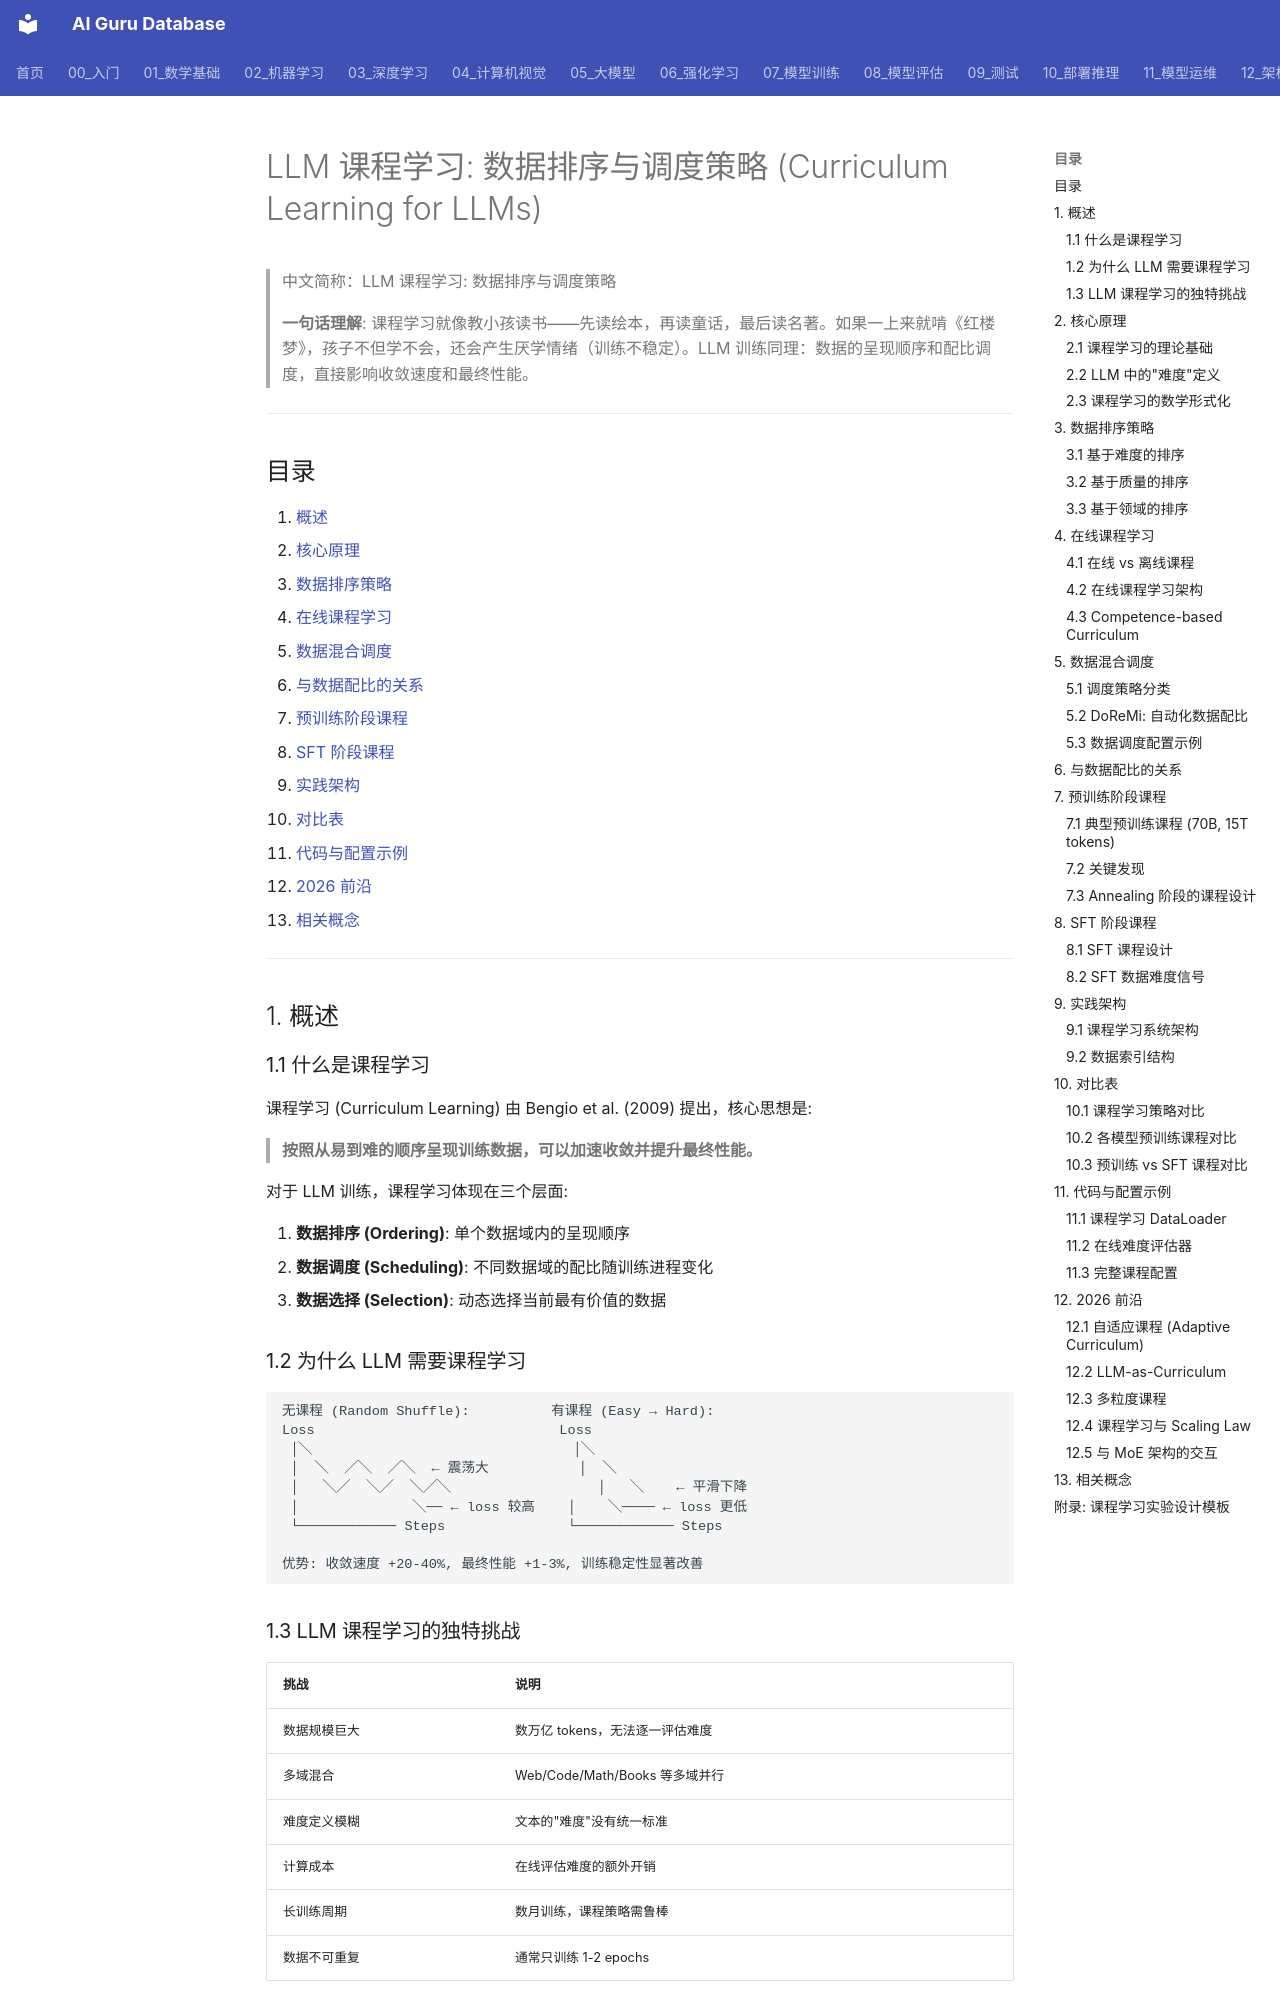

repository: ai-guru-global/ai-guru-database · page: 07_模型训练/02_数据工程/01_Curriculum_学习_for_LLMs/index.html · generator: mkdocs

---
title: "LLM 课程学习: 数据排序与调度策略 (Curriculum Learning for LLMs)"
category: "07-model-training"
tags: ["curriculum-learning", "data-ordering", "data-scheduling", "data-mixture", "pretraining", "sft", "adaptive-curriculum"]
summary: "> **一句话理解**: 课程学习就像教小孩读书——先读绘本，再读童话，最后读名著。如果一上来就啃《红楼梦》，孩子不但学不会，还会产生厌学情绪（训练不稳定）。LLM 训练同理：数据的呈现顺序和配比调度，直接影响收敛速度和最终性能。"
created: 2026-07-19
updated: 2026-07-19
tier: supporting
aliases:
  - "Curriculum Learning for LLMs"
  - "LLM课程学习"
  - Curriculum_Learning_for_LLMs
sources: []

name_zh: "LLM 课程学习: 数据排序与调度策略"
---
# LLM 课程学习: 数据排序与调度策略 (Curriculum Learning for LLMs)

> 中文简称：LLM 课程学习: 数据排序与调度策略

> **一句话理解**: 课程学习就像教小孩读书——先读绘本，再读童话，最后读名著。如果一上来就啃《红楼梦》，孩子不但学不会，还会产生厌学情绪（训练不稳定）。LLM 训练同理：数据的呈现顺序和配比调度，直接影响收敛速度和最终性能。

---

## 目录

1. [概述](#1-概述)
2. [核心原理](#2-核心原理)
3. [数据排序策略](#3-数据排序策略)
4. [在线课程学习](#4-在线课程学习)
5. [数据混合调度](#5-数据混合调度)
6. [与数据配比的关系](#6-与数据配比的关系)
7. [预训练阶段课程](#7-预训练阶段课程)
8. [SFT 阶段课程](#8-sft-阶段课程)
9. [实践架构](#9-实践架构)
10. [对比表](#10-对比表)
11. [代码与配置示例](#11-代码与配置示例)
12. [2026 前沿](#12-2026-前沿)
13. [相关概念](#13-相关概念)

---

## 1. 概述

### 1.1 什么是课程学习

课程学习 (Curriculum Learning) 由 Bengio et al. (2009) 提出，核心思想是:

> **按照从易到难的顺序呈现训练数据，可以加速收敛并提升最终性能。**

对于 LLM 训练，课程学习体现在三个层面:

1. **数据排序 (Ordering)**: 单个数据域内的呈现顺序
2. **数据调度 (Scheduling)**: 不同数据域的配比随训练进程变化
3. **数据选择 (Selection)**: 动态选择当前最有价值的数据

### 1.2 为什么 LLM 需要课程学习

```
无课程 (Random Shuffle):          有课程 (Easy → Hard):
Loss                              Loss
 │╲                                │╲
 │  ╲  ╱╲  ╱╲  ← 震荡大           │  ╲
 │   ╲╱  ╲╱  ╲╱╲                  │   ╲    ← 平滑下降
 │              ╲── ← loss 较高    │    ╲──── ← loss 更低
 └──────────── Steps               └──────────── Steps

优势: 收敛速度 +20-40%, 最终性能 +1-3%, 训练稳定性显著改善
```

### 1.3 LLM 课程学习的独特挑战

| 挑战 | 说明 |
|------|------|
| 数据规模巨大 | 数万亿 tokens，无法逐一评估难度 |
| 多域混合 | Web/Code/Math/Books 等多域并行 |
| 难度定义模糊 | 文本的"难度"没有统一标准 |
| 计算成本 | 在线评估难度的额外开销 |
| 长训练周期 | 数月训练，课程策略需鲁棒 |
| 数据不可重复 | 通常只训练 1-2 epochs |

---

## 2. 核心原理

### 2.1 课程学习的理论基础

**假设 1: 简单样本提供更好的初始梯度方向**
- 简单样本的梯度噪声小，方向更一致
- 先用简单样本建立"粗略表示"，再用难样本精调
- 类似于凸优化中的"warm start"

**假设 2: 渐进增加难度避免局部最优**
- 如果一开始就训练难样本，模型可能陷入差的局部最优
- 简单样本帮助模型建立全局结构

**假设 3: 课程模拟人类学习过程**
- 语言习得: 单词 → 句子 → 段落 → 文章
- 数学: 加减 → 乘除 → 方程 → 微积分

### 2.2 LLM 中的"难度"定义

```
┌─────────────────────────────────────────────────────────────────┐
│  维度 1: 语言复杂度 (词汇难度/句法复杂度/篇章结构)              │
│  维度 2: 知识密度 (专业术语/信息熵/推理步骤数)                  │
│  维度 3: 模型困惑度 (当前模型 PPL / KL divergence)              │
│  维度 4: 数据质量 (质量分类器分数/信息密度)                      │
│  维度 5: 领域专业度 (通用→专业 / 描述→推理)                     │
└─────────────────────────────────────────────────────────────────┘
```
